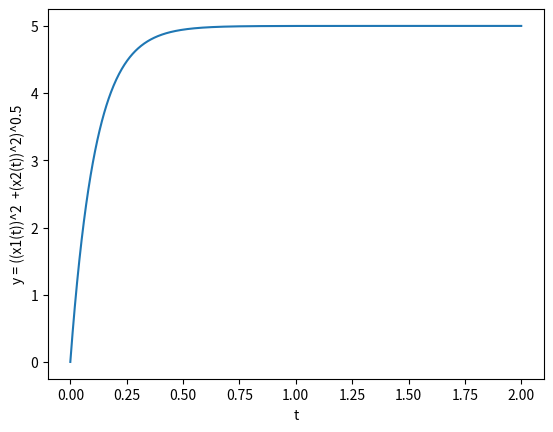

Generate this figure with matplotlib:
###################################################################

# This a python code for verification of the final value theorem 
# By Koidala Surya Prakash
# April 16 , 2020 
# Released under GNU GPL

###################################################################

import numpy as np
import matplotlib.pyplot as plt

t = np.linspace(0,2,1000)
x1 = 0*t                ## We evaluated : x1(t) = 0
x2 = 5*(1-np.exp(-9*t)) ## Finding the time domain signal of X(s) using inverse laplace transform.

y = np.sqrt((x1)**2+(x2)**2)## ploting the required function.

plt.plot(t,y)
plt.xlabel('t')
plt.ylabel('y = ((x1(t))^2  +(x2(t))^2)^0.5')
plt.show()

#####################################################################

## Result to be observed :
# We find that y(t) reaches 5 as t--> infinity
# Hence our theoritical result matches the plot.
